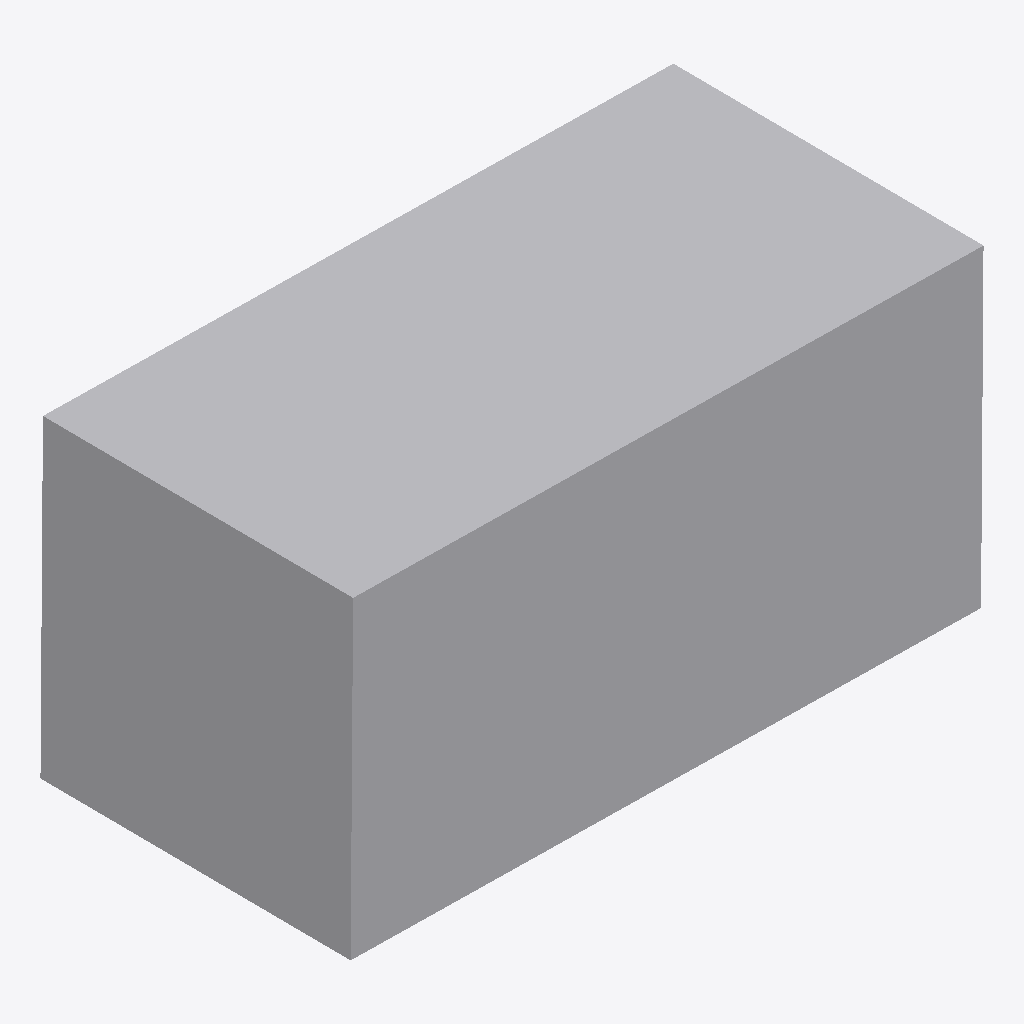
Isometric view of an IFC building model (IFC-SPF (STEP), schema IFC4, length unit millimetre), seen from the south-west, elements coloured by IFC class: 1 other element (light grey).
Extent 0.202 m × 0.102 m × 0.102 m (x, y, z). Elements (1): 1 IfcBuildingElementProxy.

HEADER;
FILE_DESCRIPTION(('ViewDefinition [CoordinationView]'),'2;1');
FILE_NAME('','2026-05-25T18:59:38',(''),(''),'IfcOpenShell 0.8.4-e8eb5e4','IfcOpenShell 0.8.4-e8eb5e4','');
FILE_SCHEMA(('IFC4'));
ENDSEC;
DATA;
#10=IFCPROJECT('31tsEIg$H9TBN910XgtJQu',$,'IFC_FLAT_EXPORT',$,$,$,$,(#5),#9);
#26=IFCBUILDINGELEMENTPROXY('19J8a5vHn1E8Be3Di2gRCg',$,'blackbox_012',$,$,#20,#25,$,$);
ENDSEC;
